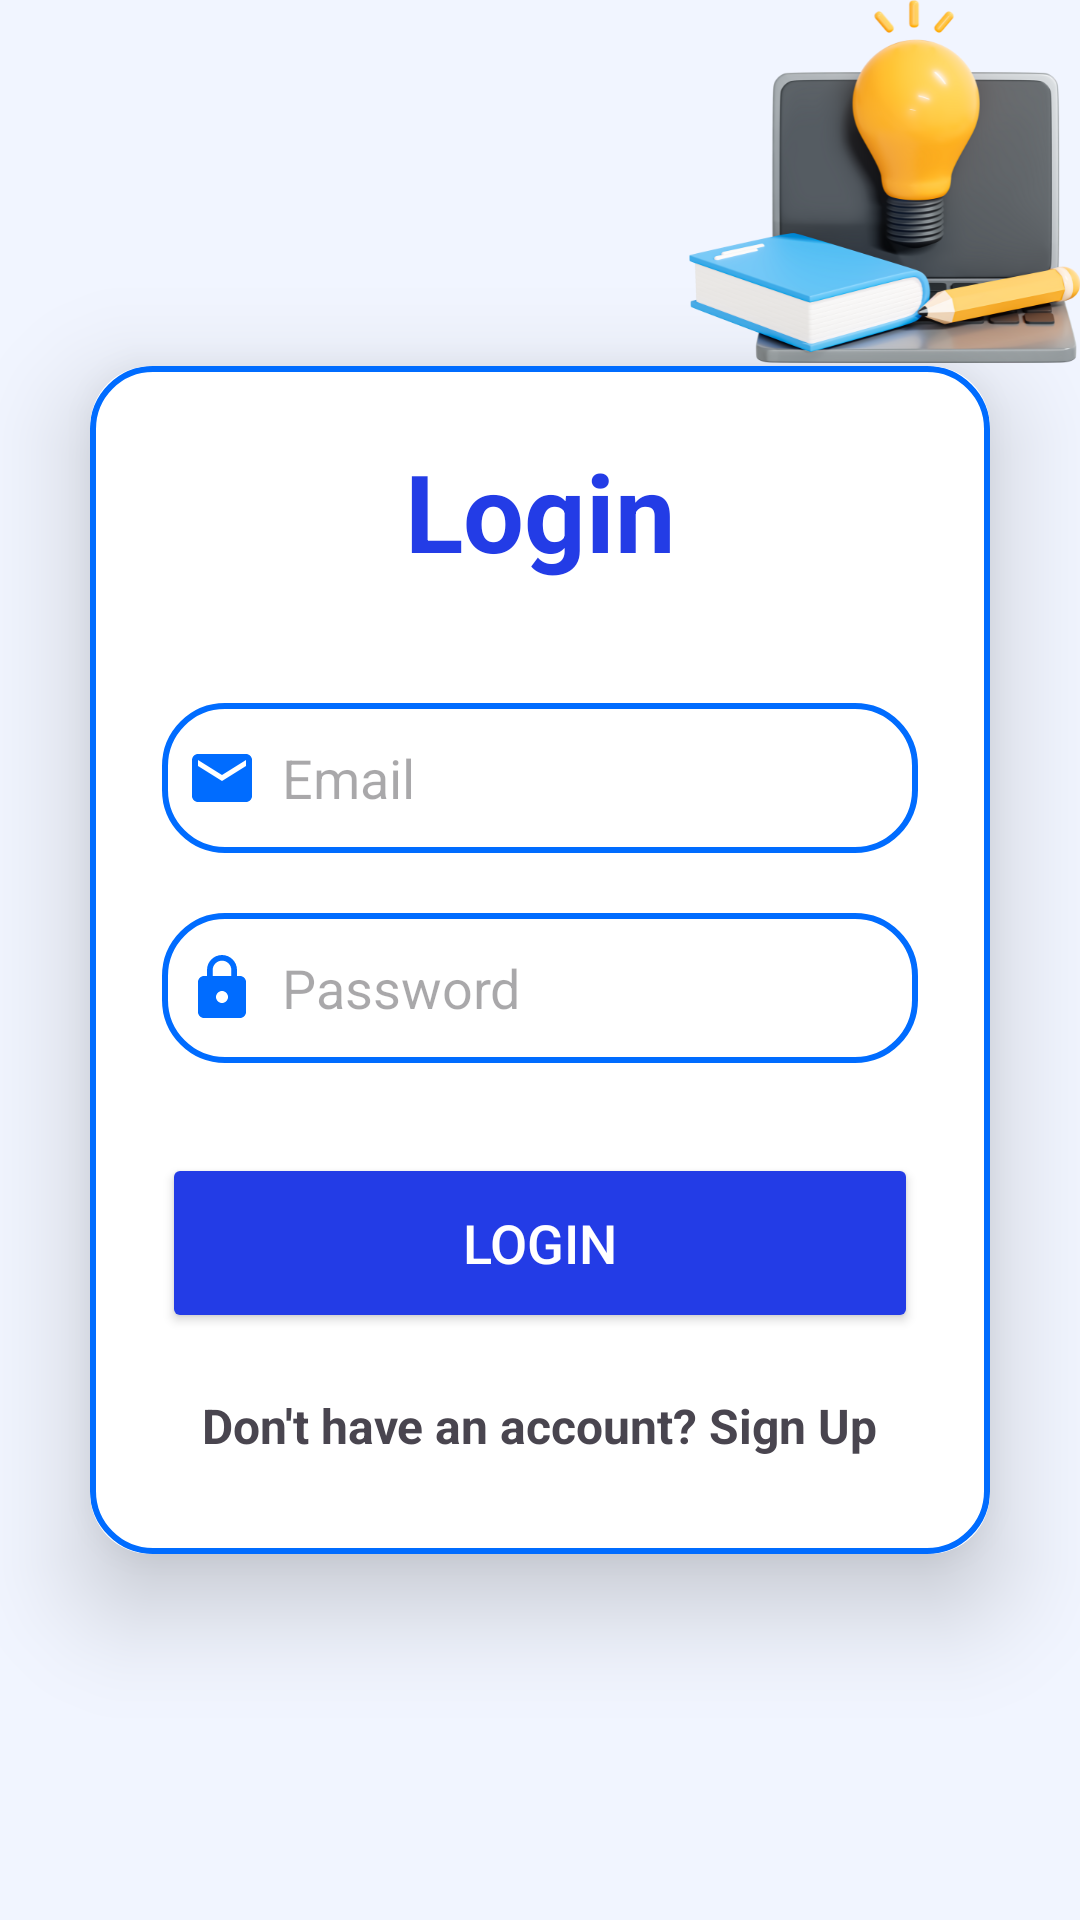

Produce the Android XML layout that renders to this screen, including the resource entries it uses.
<!-- AndroidManifest.xml: application theme Theme.Project_JomStudy -->
<!-- res/layout/activity_log_in.xml -->
<?xml version="1.0" encoding="utf-8"?>
<LinearLayout
    xmlns:android="http://schemas.android.com/apk/res/android"
    xmlns:app="http://schemas.android.com/apk/res-auto"
    xmlns:tools="http://schemas.android.com/tools"
    android:id="@+id/main"
    android:layout_width="match_parent"
    android:layout_height="match_parent"
    android:orientation="vertical"
    android:gravity="center"
    android:background="@drawable/loginbg"
    tools:context=".LogIn">

    <androidx.cardview.widget.CardView
        android:layout_width="match_parent"
        android:layout_height="wrap_content"
        android:layout_margin="30dp"
        app:cardCornerRadius="20dp"
        app:cardElevation="20dp">

        <LinearLayout
            android:layout_width="match_parent"
            android:layout_height="wrap_content"
            android:orientation="vertical"
            android:layout_gravity="center_horizontal"
            android:padding="24dp"
            android:background="@drawable/custom_edit_text">

            <TextView
                android:layout_width="match_parent"
                android:layout_height="wrap_content"
                android:text="Login"
                android:textSize="36sp"
                android:textAlignment="center"
                android:textStyle="bold"
                android:textColor="@color/blue_text"/>

            <EditText
                android:layout_width="match_parent"
                android:layout_height="50dp"
                android:id="@+id/login_email"
                android:background="@drawable/custom_edit_text"
                android:layout_marginTop="40dp"
                android:padding="8dp"
                android:hint="Email"
                android:drawableLeft="@drawable/email_24dp_5f6368"
                android:drawablePadding="8dp"
                android:textColor="@color/black"/>

            <EditText
                android:layout_width="match_parent"
                android:layout_height="50dp"
                android:id="@+id/login_password"
                android:background="@drawable/custom_edit_text"
                android:layout_marginTop="20dp"
                android:padding="8dp"
                android:inputType="textPassword"
                android:hint="Password"
                android:drawableLeft="@drawable/lock_24dp_5f6368"
                android:drawablePadding="8dp"
                android:textColor="@color/black"/>

            <Button
                android:layout_width="match_parent"
                android:layout_height="60dp"
                android:text="LOGIN"
                android:id="@+id/login_button"
                android:textSize="18sp"
                android:layout_marginTop="30dp"
                android:backgroundTint="@color/blue_text"
                android:textColor="@color/white"
                app:cornerRadius="20dp"/>

            <TextView
                android:layout_width="wrap_content"
                android:layout_height="wrap_content"
                android:id="@+id/signupRedirect"
                android:text="Don't have an account? Sign Up"
                android:layout_gravity="center"
                android:padding="8dp"
                android:layout_marginTop="12dp"
                android:textSize="16sp"
                android:textStyle="bold"/>

        </LinearLayout>


    </androidx.cardview.widget.CardView>


</LinearLayout>
<!-- resources referenced by this layout -->
<resources>
  <color name="black">#FF000000</color>
  <color name="blue_text">#233ce6</color>
  <color name="white">#FFFFFFFF</color>
  <!-- drawable custom_edit_text (drawable) -->
  <?xml version="1.0" encoding="utf-8"?>
  <shape xmlns:android="http://schemas.android.com/apk/res/android"
      android:shape="rectangle">
      <solid android:color="#FFFFFF" />
      <stroke
          android:width="2dp"
          android:color="@color/dark_blue"/>
  
      <corners
          android:radius="20dp"/>
  
  </shape>
  <!-- drawable email_24dp_5f6368 (drawable) -->
  <vector xmlns:android="http://schemas.android.com/apk/res/android"
      android:width="24dp"
      android:height="24dp"
      android:viewportWidth="24"
      android:viewportHeight="24">
    <path
        android:pathData="M20,4L4,4c-1.1,0 -1.99,0.9 -1.99,2L2,18c0,1.1 0.9,2 2,2h16c1.1,0 2,-0.9 2,-2L22,6c0,-1.1 -0.9,-2 -2,-2zM20,8l-8,5 -8,-5L4,6l8,5 8,-5v2z"
        android:fillColor="#006cff"/>
  </vector>
  <!-- drawable lock_24dp_5f6368 (drawable) -->
  <vector xmlns:android="http://schemas.android.com/apk/res/android"
      android:width="24dp"
      android:height="24dp"
      android:viewportWidth="24"
      android:viewportHeight="24">
    <path
        android:pathData="M18,8h-1L17,6c0,-2.76 -2.24,-5 -5,-5S7,3.24 7,6v2L6,8c-1.1,0 -2,0.9 -2,2v10c0,1.1 0.9,2 2,2h12c1.1,0 2,-0.9 2,-2L20,10c0,-1.1 -0.9,-2 -2,-2zM12,17c-1.1,0 -2,-0.9 -2,-2s0.9,-2 2,-2 2,0.9 2,2 -0.9,2 -2,2zM15.1,8L8.9,8L8.9,6c0,-1.71 1.39,-3.1 3.1,-3.1 1.71,0 3.1,1.39 3.1,3.1v2z"
        android:fillColor="#006cff"/>
  </vector>
  <!-- drawable loginbg: png bitmap (drawable, 115582 bytes) -->
  <style name="Theme.Project_JomStudy" parent="Base.Theme.Project_JomStudy" />
  <color name="dark_blue">#006cff</color>
  <style name="Base.Theme.Project_JomStudy" parent="Theme.Material3.DayNight.NoActionBar" />
</resources>
